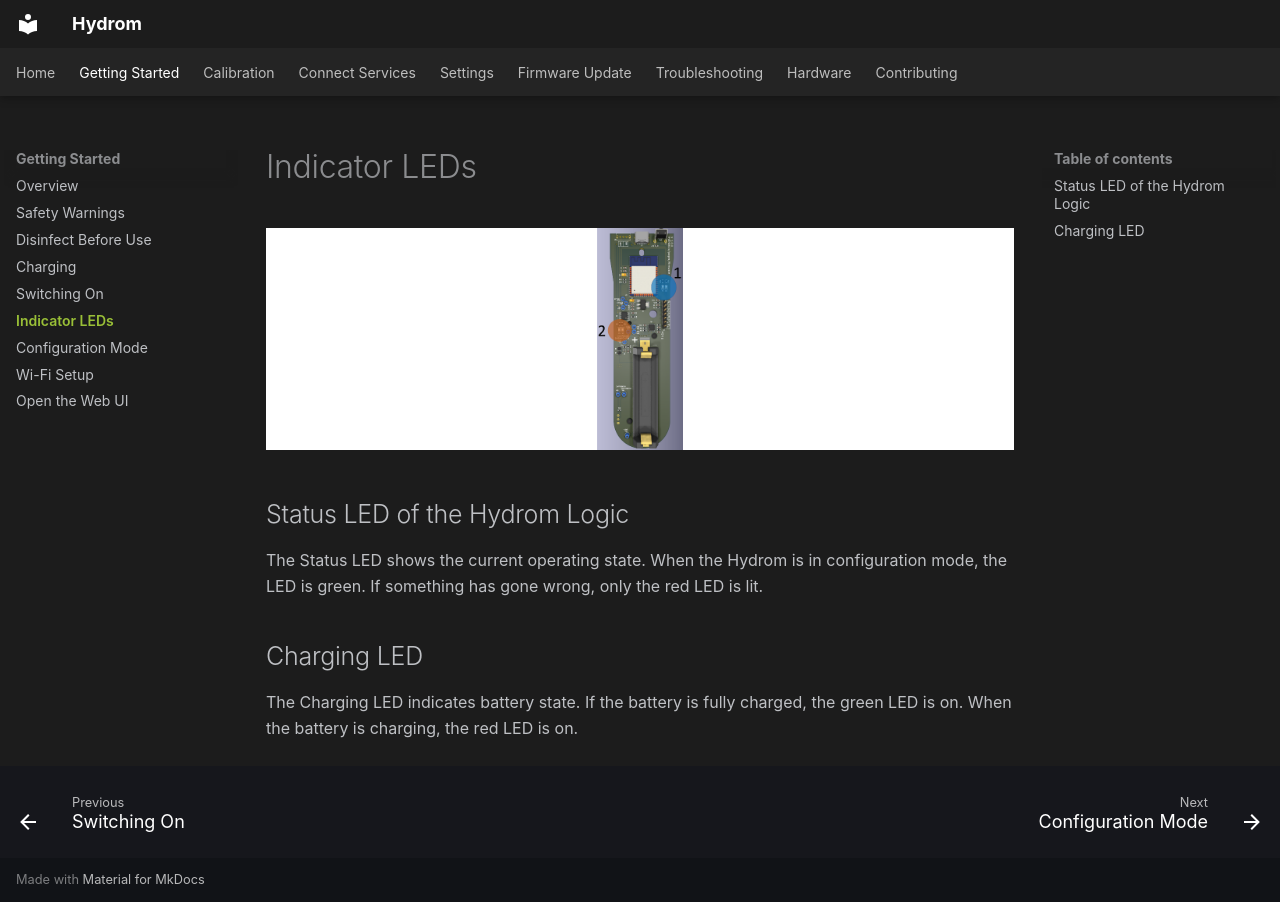

repository: TjGer22/Hydrom · page: getting-started/indicator-leds/index.html · generator: mkdocs

---
description: >-
  The Hydrom has two different pairs of LEDs.One pair of LEDs shows the charging
  behavior, the other shows the status of the device.
---

# Indicator LEDs



![Position of LED pairs](../assets/images/Folie36.png)

## Status LED of the Hydrom Logic

The Status LED shows the current operating state. When the Hydrom is in configuration mode, the LED is green. If something has gone wrong, only the red LED is lit.

## Charging LED

The Charging LED indicates battery state. If the battery is fully charged, the green LED is on. When the battery is charging, the red LED is on.
